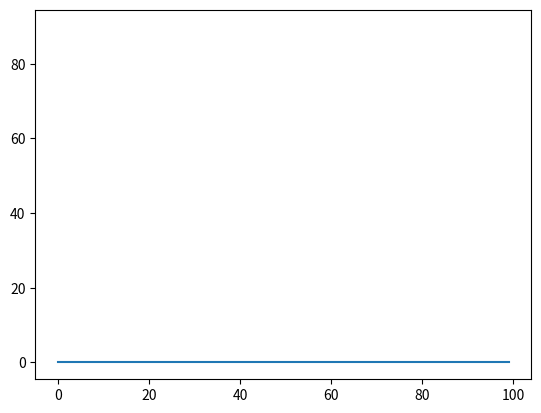

The matplotlib source for this figure:
import matplotlib.pyplot as plt


# Create a figure and an axis
fig, ax = plt.subplots()

time = 5
refreshTime = 50/1000
num = int(time / refreshTime)

# Initialize your data
xData = [0.0]*num
yData = [0.01]*num
# Create a line object that will be updated
line, = ax.plot(yData)

# Initialize the maximum y-value
max_y = 0




class Line:
    def __init__(self, height):
        global num
        self.y_data=[height]*num
        self.x_data=[0]*num
        self.line, = ax.plot(self.y_data)
        self.line.set_xdata(self.x_data)
        self.line.set_ydata(self.y_data)
    def update_line(self):
        global xData
        self.line.set_xdata(xData)
        self.line.set_ydata(self.y_data)

# Example usage
xAxis = Line(0)
target = Line(90)





def update():
    global max_y  # Declare max_y as global so we can modify it
    global num
    # Limit the length of xData and yData to 100

    while len(xData) > num:
        xData.pop(0)
    while len(yData) > num:
        yData.pop(0)

    xAxis.update_line()
    target.update_line()
    # Update the line object
    line.set_ydata(yData)
    line.set_xdata(xData)

    # Update max_y if necessary
    current_max_y = max(yData)
    if current_max_y > max_y:
        max_y = current_max_y

    # Adjust the plot limits
    ax.relim()
    ax.autoscale_view()

    # Set the y-limit to max_y
    #ax.set_ylim(bottom=-max_y, top=max_y)

    # Redraw the plot
    plt.draw()
    plt.pause(0.01)